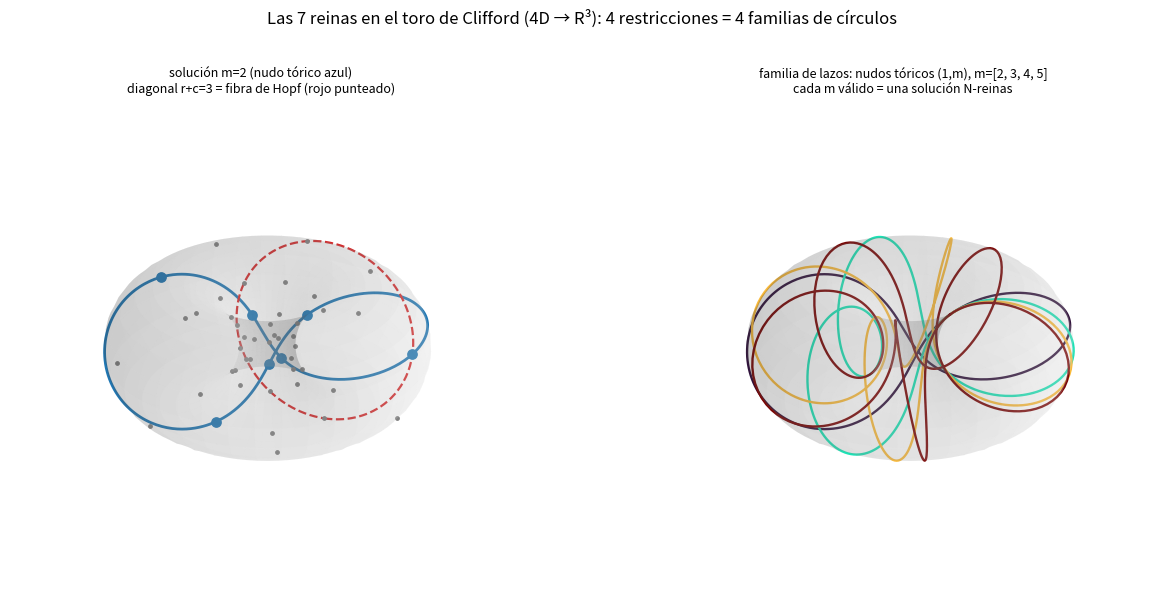

Recreate this plot in Python.
"""
Las N reinas en el TORO DE CLIFFORD (4D), proyectado a R³.

Cada celda (r,c) -> punto en el toro de Clifford de S³ ⊂ R⁴:
    (cos u, sin u, cos v, sin v)/√2,   u=2πr/N, v=2πc/N
Las 4 restricciones = 4 familias de círculos:
    filas (u const), columnas (v const), diagonal (u+v const = fibra de Hopf),
    anti-diagonal (u-v const = fibra de anti-Hopf).
Una solucion lineal σ(i)=m·i+b es un nudo torico (1,m): un geodesico cerrado que
toca cada familia una vez. La familia de lazos = los distintos m validos.
"""

import numpy as np
import matplotlib.pyplot as plt

S2 = np.sqrt(2.0)


def clifford_to_r3(u, v):
    """Toro de Clifford (S³) -> R³ por proyeccion estereografica desde (0,0,0,1)."""
    a = np.cos(u) / S2
    b = np.sin(u) / S2
    c = np.cos(v) / S2
    d = np.sin(v) / S2
    k = 1.0 - d
    return a / k, b / k, c / k


def torus_surface(ax, N):
    u = np.linspace(0, 2 * np.pi, 80)
    v = np.linspace(0, 2 * np.pi, 80)
    U, V = np.meshgrid(u, v)
    X, Y, Z = clifford_to_r3(U, V)
    ax.plot_surface(X, Y, Z, color="0.85", alpha=0.15, linewidth=0, zorder=0)


def knot(ax, N, m, b, color, lw=2.0):
    s = np.linspace(0, N, 600)
    u = 2 * np.pi * s / N
    v = 2 * np.pi * (m * s + b) / N
    X, Y, Z = clifford_to_r3(u, v)
    ax.plot(X, Y, Z, color=color, lw=lw, zorder=2)


def grid_points(ax, N, sol=None, color="black"):
    for r in range(N):
        for c in range(N):
            x, y, z = clifford_to_r3(2 * np.pi * r / N, 2 * np.pi * c / N)
            ax.scatter(x, y, z, s=6, c="0.5", zorder=1)
    if sol is not None:
        for r, c in enumerate(sol):
            x, y, z = clifford_to_r3(2 * np.pi * r / N, 2 * np.pi * c / N)
            ax.scatter(x, y, z, s=45, c=color, zorder=3)


def setup(ax, title):
    ax.set_title(title, fontsize=9)
    ax.set_box_aspect((1, 1, 1)); ax.set_axis_off()
    ax.view_init(elev=28, azim=-55)
    for lim in (ax.set_xlim, ax.set_ylim, ax.set_zlim):
        lim(-2.2, 2.2)


def main(N=7):
    fig = plt.figure(figsize=(13, 6.2))

    # panel 1: una solucion (m=2) como nudo torico + una diagonal (fibra de Hopf)
    ax1 = fig.add_subplot(1, 2, 1, projection="3d")
    torus_surface(ax1, N)
    sol2 = [(2 * r) % N for r in range(N)]
    grid_points(ax1, N, sol2, color="#1f77b4")
    knot(ax1, N, 2, 0, "#1f77b4")
    # una diagonal r+c=const  => u+v=const  (fibra de Hopf, círculo de Villarceau)
    t = np.linspace(0, 2 * np.pi, 400)
    Xd, Yd, Zd = clifford_to_r3(t, (2 * np.pi * 3 / N) - t)
    ax1.plot(Xd, Yd, Zd, color="#d62728", lw=1.6, ls="--", zorder=2)
    setup(ax1, "solución m=2 (nudo tórico azul)\ndiagonal r+c=3 = fibra de Hopf (rojo punteado)")

    # panel 2: la FAMILIA de lazos (varios m) sobre el mismo toro
    ax2 = fig.add_subplot(1, 2, 2, projection="3d")
    torus_surface(ax2, N)
    cmap = plt.get_cmap("turbo")
    slopes = [2, 3, 4, 5]
    for i, m in enumerate(slopes):
        knot(ax2, N, m, 0, cmap(i / (len(slopes) - 1)), lw=1.7)
    setup(ax2, f"familia de lazos: nudos tóricos (1,m), m={slopes}\ncada m válido = una solución N-reinas")

    fig.suptitle("Las 7 reinas en el toro de Clifford (4D → R³): "
                 "4 restricciones = 4 familias de círculos", fontsize=12)
    fig.tight_layout(rect=[0, 0, 1, 0.95])
    fig.savefig("clifford_queens.png", dpi=130)
    print("Guardado: clifford_queens.png")


if __name__ == "__main__":
    main(7)
